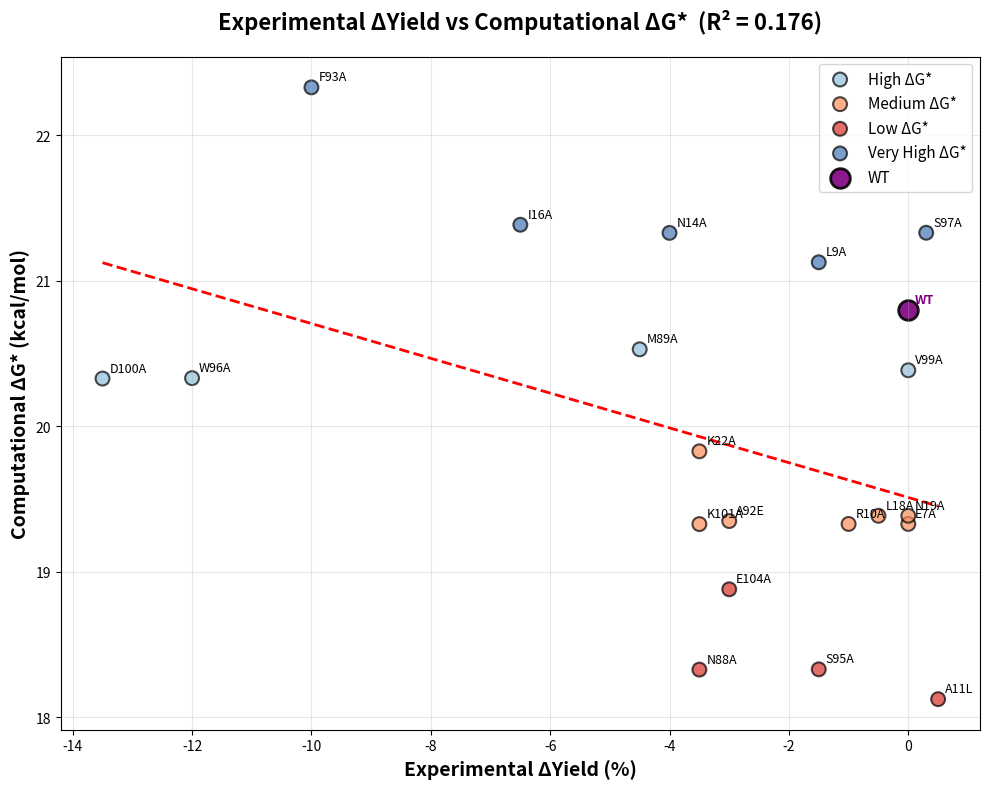

Recreate this plot in Python.
import pandas as pd
import matplotlib.pyplot as plt
import numpy as np
from scipy import stats

# -----------------------------
# 1. INPUT DATA
# -----------------------------
yield_data = pd.DataFrame({
    'Variant': ['W96A','E7A','A11L','L18A','N19A','K22A','N88A','M89A',
                'A92E','F93A','S95A','S97A','D100A','V99A','I16A',
                'N14A','L9A','R10A','K101A','E104A'],
    'DeltaYield': [-12,0,0.5,-0.5,0,-3.5,-3.5,-4.5,-3,-10,-1.5,0.3,
                   -13.5,0,-6.5,-4,-1.5,-1,-3.5,-3]
})

kcal_data = pd.DataFrame({
    "Variant": ['WT','ARG10A','ASN18A','ASP99A','GLU7A','LEU17A',
                'LYS100A','MET88A','SER94A','TRP95A','ASN14A','ASN87A',
                'ILE15A','GLU103A','LEU9A','PHE92A','LYS21A','SER96A',
                'VAL98A','ALA91E','ALA11L'],
    "ΔG*": [20.800,19.329,19.385,20.328,19.329,18.328,
            19.328,20.529,18.330,20.331,21.329,18.328,
            21.385,18.880,21.127,22.329,19.828,21.330,
            20.385,19.349,18.125]
})

# ΔΔG calculation (not used for R² plot, but kept)
wt_dg = kcal_data[kcal_data['Variant'] == 'WT']['ΔG*'].values[0]
kcal_data['ΔΔG'] = kcal_data['ΔG*'] - wt_dg

# -----------------------------
# 2. STANDARDIZE VARIANT NAMES
# -----------------------------
def standardize_variant(name):
    mapping = {
        'W96A': 'TRP95A', 'E7A': 'GLU7A', 'A11L': 'ALA11L', 'L18A': 'ASN18A',
        'N19A': 'ASN18A', 'K22A': 'LYS21A', 'N88A': 'ASN87A', 'M89A': 'MET88A',
        'A92E': 'ALA91E', 'F93A': 'PHE92A', 'S95A': 'SER94A', 'S97A': 'SER96A',
        'D100A': 'ASP99A', 'V99A': 'VAL98A', 'I16A': 'ILE15A', 'N14A': 'ASN14A',
        'L9A': 'LEU9A', 'R10A': 'ARG10A', 'K101A': 'LYS100A', 'E104A': 'GLU103A'
    }
    return mapping.get(name, name)

yield_data['Variant_std'] = yield_data['Variant'].apply(standardize_variant)

merged_data = pd.merge(
        yield_data, kcal_data,
        left_on='Variant_std', right_on='Variant',
        suffixes=('_yield','_kcal')
)

# -----------------------------
# 3. CORRELATION (R² only)
# -----------------------------
pearson_r, _ = stats.pearsonr(merged_data['DeltaYield'], merged_data['ΔG*'])
r2 = pearson_r**2

# -----------------------------
# 4. COLOR CATEGORIES
# -----------------------------
def categorize_dg(dg_value):
    if dg_value < 19.0:
        return 'Low ΔG*', '#d73027'
    elif dg_value < 20.0:
        return 'Medium ΔG*', '#fc8d59'
    elif dg_value < 21.0:
        return 'High ΔG*', '#91bfdb'
    else:
        return 'Very High ΔG*', '#4575b4'

merged_data['category'], merged_data['color'] = zip(*merged_data['ΔG*'].apply(categorize_dg))

# -----------------------------
# 5. PLOT (R² ONLY)
# -----------------------------
fig, ax = plt.subplots(figsize=(10, 8))

# scatter groups
for category in merged_data['category'].unique():
    subset = merged_data[merged_data['category'] == category]
    ax.scatter(subset['DeltaYield'], subset['ΔG*'],
               c=subset['color'], s=100, alpha=0.7,
               edgecolors='black', linewidth=1.5, label=category)

# WT point
wt_row = kcal_data[kcal_data['Variant'] == 'WT']
ax.scatter([0], [wt_row['ΔG*'].values[0]],
           s=200, alpha=0.9, color='purple',
           edgecolors='black', linewidth=2,
           marker='o', label='WT')

# variant labels
for idx, row in merged_data.iterrows():
    ax.annotate(row['Variant_yield'],
                (row['DeltaYield'], row['ΔG*']),
                xytext=(5,5), textcoords='offset points',
                fontsize=9)

ax.annotate("WT", (0, wt_row['ΔG*'].values[0]),
            xytext=(5,5), textcoords="offset points",
            fontsize=9, color='purple', weight='bold')

# regression line
z = np.polyfit(merged_data['DeltaYield'], merged_data['ΔG*'], 1)
p_fit = np.poly1d(z)
x_line = np.linspace(merged_data['DeltaYield'].min(), merged_data['DeltaYield'].max(), 100)
ax.plot(x_line, p_fit(x_line), "r--", linewidth=2)

# -----------------------------
# Updated labels, title, and annotation
# -----------------------------
ax.set_xlabel("Experimental ΔYield (%)", fontsize=14, fontweight="bold")
ax.set_ylabel("Computational ΔG* (kcal/mol)", fontsize=14, fontweight="bold")
ax.set_title(f"Experimental ΔYield vs Computational ΔG*  (R² = {r2:.3f})",
             fontsize=16, fontweight="bold", pad=20)

ax.grid(True, alpha=0.3)
ax.legend(fontsize=11)

plt.tight_layout()
plt.savefig("R2_only_plot.png", dpi=300)
plt.show()
